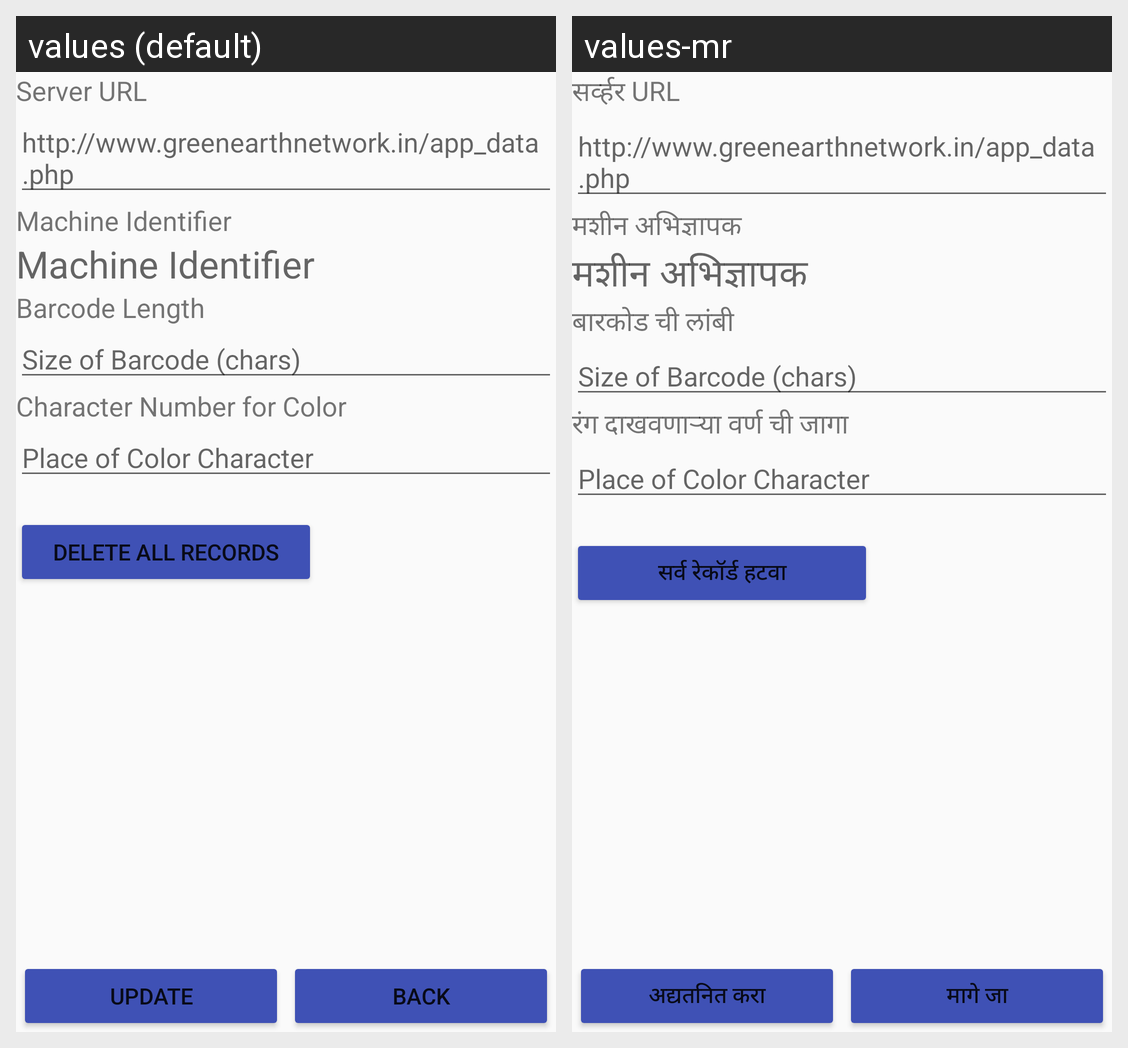

Here is an Android app screen in its default locale and in the app's own translations. Write out the translated-string differences for the strings that appear on this screen.
Android screen res/layout/activity_settings.xml rendered under 2 locales, left to right: values (default), values-mr. Device: Nexus 5 (rendered at 1080×1920; each locale shown at half size, 540×960, under a caption strip naming it); theme AppTheme.
Strings drawn on this screen, with the default value and each locale's value (text and hints the layout hard-codes, and strings that could not be matched under every locale, appear in the picture but are not listed):

serverurl_label
  values: Server URL
  values-mr: सर्व्हर URL

macid_label
  values: Machine Identifier
  values-mr: मशीन अभिज्ञापक

barcodeLength_label
  values: Barcode Length
  values-mr: बारकोड ची लांबी

colorChar_label
  values: Character Number for Color
  values-mr: रंग दाखवणाऱ्या वर्ण ची जागा

deleteAll_label
  values: Delete all records
  values-mr: सर्व रेकॉर्ड हटवा

update
  values: Update
  values-mr: अद्यतनित करा

back
  values: Back
  values-mr: मागे जा
